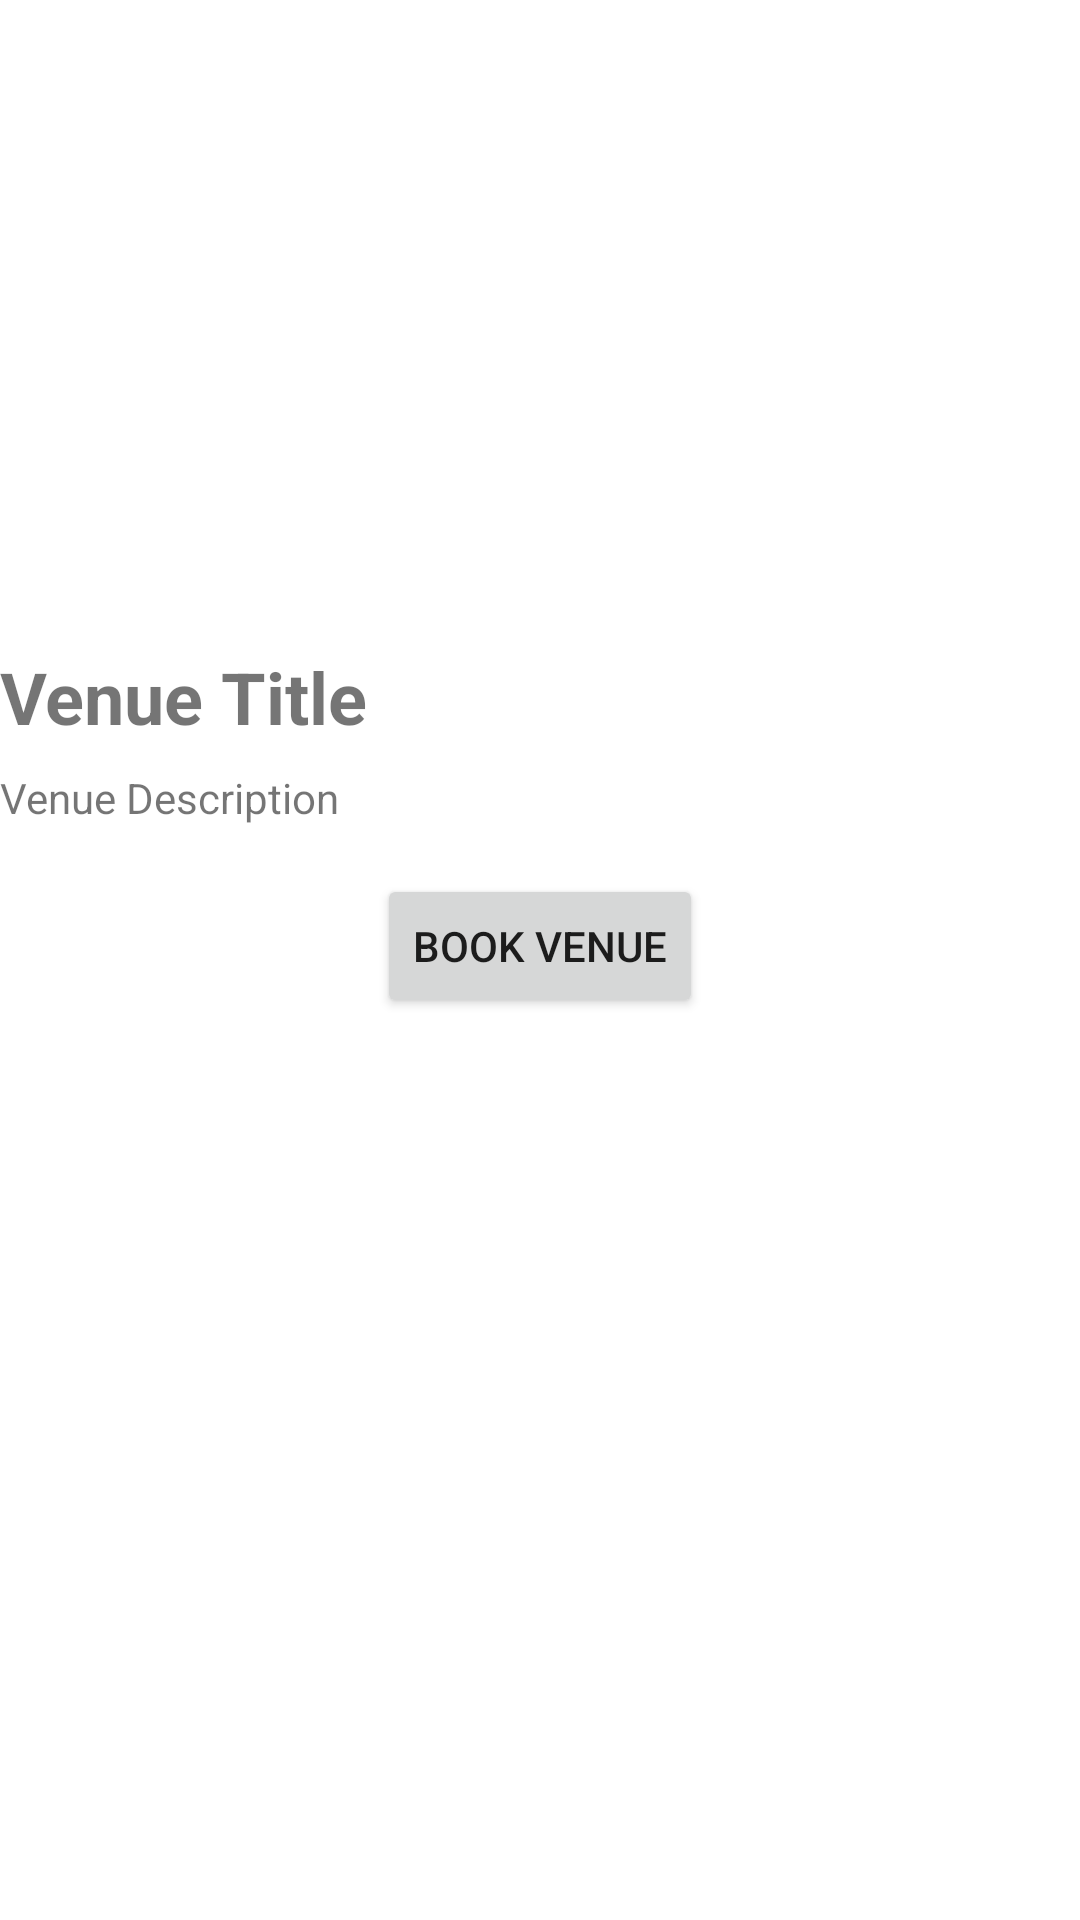

This screen was rendered from an Android layout file. Write that file and the resources it references.
<!-- AndroidManifest.xml: application theme Theme.SportsArena -->
<!-- res/layout/fragment_venuedetails.xml -->
<?xml version="1.0" encoding="utf-8"?>
<androidx.constraintlayout.widget.ConstraintLayout xmlns:android="http://schemas.android.com/apk/res/android"
    xmlns:app="http://schemas.android.com/apk/res-auto"
    android:layout_width="match_parent"
    android:layout_height="match_parent">

    <ImageView
        android:id="@+id/venueDetailImageView"
        android:layout_width="0dp"
        android:layout_height="200dp"
        android:scaleType="centerCrop"
        android:src="@drawable/dhoni_img"
        app:layout_constraintTop_toTopOf="parent"
        app:layout_constraintStart_toStartOf="parent"
        app:layout_constraintEnd_toEndOf="parent" />

    <TextView
        android:id="@+id/venueDetailTitleTextView"
        android:layout_width="0dp"
        android:layout_height="wrap_content"
        android:textSize="24sp"
        android:textStyle="bold"
        android:layout_marginTop="16dp"
        android:text="Venue Title"
        app:layout_constraintTop_toBottomOf="@id/venueDetailImageView"
        app:layout_constraintStart_toStartOf="parent"
        app:layout_constraintEnd_toEndOf="parent"
        app:layout_constraintHorizontal_bias="0.5" />

    <TextView
        android:id="@+id/venueDetailDescriptionTextView"
        android:layout_width="0dp"
        android:layout_height="wrap_content"
        android:layout_marginTop="8dp"
        android:text="Venue Description"
        app:layout_constraintTop_toBottomOf="@id/venueDetailTitleTextView"
        app:layout_constraintStart_toStartOf="parent"
        app:layout_constraintEnd_toEndOf="parent" />

    <Button
        android:id="@+id/bookVenueButton"
        android:layout_width="wrap_content"
        android:layout_height="wrap_content"
        android:text="Book Venue"
        android:layout_marginTop="16dp"
        app:layout_constraintTop_toBottomOf="@id/venueDetailDescriptionTextView"
        app:layout_constraintStart_toStartOf="parent"
        app:layout_constraintEnd_toEndOf="parent" />

</androidx.constraintlayout.widget.ConstraintLayout>
<!-- resources referenced by this layout -->
<resources>
  <style name="Theme.SportsArena" parent="Theme.MaterialComponents.DayNight.DarkActionBar">
          
          <item name="colorPrimary">@color/purple_500</item>
          <item name="colorPrimaryVariant">@color/purple_700</item>
          <item name="colorOnPrimary">@color/white</item>
          
          <item name="colorSecondary">@color/teal_200</item>
          <item name="colorSecondaryVariant">@color/teal_700</item>
          <item name="colorOnSecondary">@color/black</item>
          
          <item name="android:statusBarColor">?attr/colorPrimaryVariant</item>
          
      </style>
  <color name="purple_500">#FF6200EE</color>
  <color name="purple_700">#FF3700B3</color>
  <color name="white">#FFFFFFFF</color>
  <color name="teal_200">#FF03DAC5</color>
  <color name="teal_700">#FF018786</color>
  <color name="black">#FF000000</color>
</resources>
